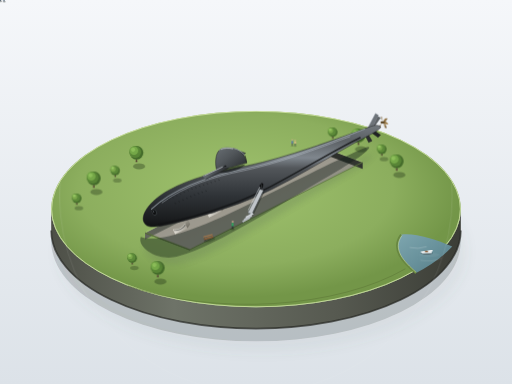
t = 0.00 s
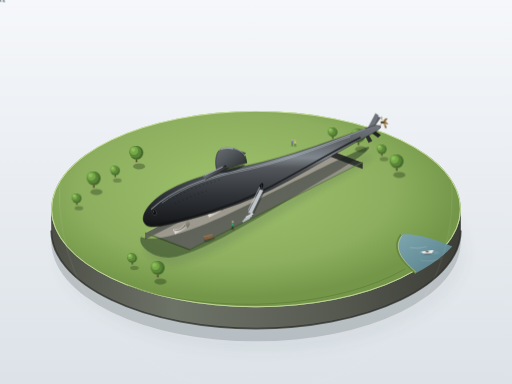
t = 1.00 s
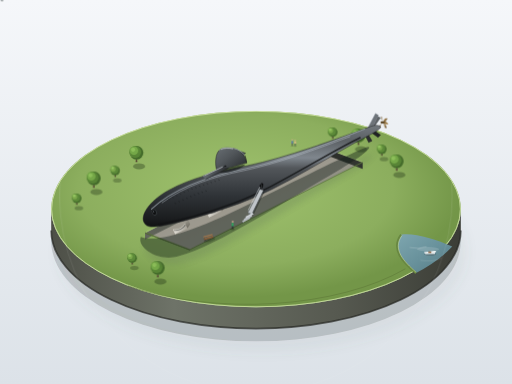
t = 3.00 s
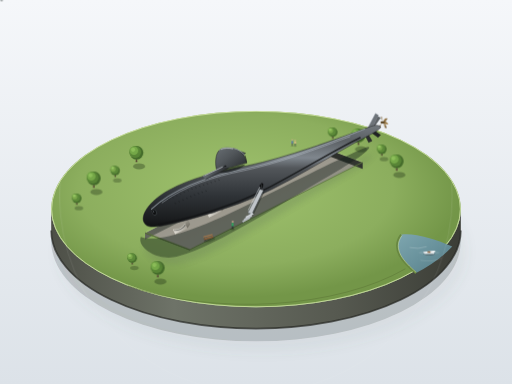
t = 4.00 s
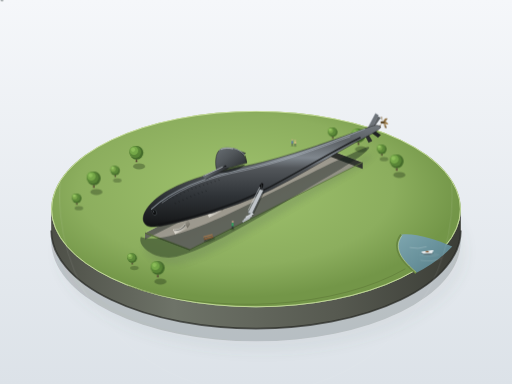
t = 5.00 s
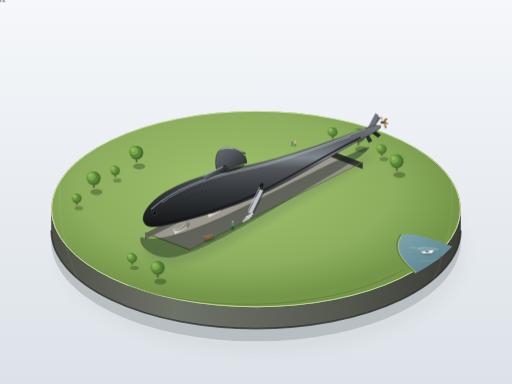
t = 7.00 s

The animated SVG that drew these frames (rendered in a browser with its animation timeline set to each time). Animation: 3 CSS @keyframes rules; one cycle of 8.00 s, repeats indefinitely.

<svg xmlns="http://www.w3.org/2000/svg" viewBox="0 0 1200 900" width="100%" height="100%">
  <defs>
    <!-- 柔和阴影滤镜 -->
    <filter id="soft-shadow" x="-20%" y="-20%" width="150%" height="150%">
      <feGaussianBlur in="SourceAlpha" stdDeviation="12" />
      <feColorMatrix type="matrix" values="0 0 0 0 0.1   0 0 0 0 0.15   0 0 0 0 0.12  0 0 0 0.35 0" />
      <feOffset dx="15" dy="25" />
      <feBlend in="SourceGraphic" in2="blurOut" mode="normal" />
    </filter>
    <filter id="sub-shadow" x="-30%" y="-30%" width="180%" height="180%">
      <feGaussianBlur stdDeviation="8" result="blur" />
      <feColorMatrix type="matrix" values="0 0 0 0 0.08  0 0 0 0 0.12  0 0 0 0 0.08  0 0 0 0.45 0"/>
      <feOffset dx="10" dy="16" />
      <feBlend in="SourceGraphic" mode="normal" />
    </filter>
    <filter id="mini-shadow" x="-40%" y="-40%" width="200%" height="200%">
      <feGaussianBlur in="SourceAlpha" stdDeviation="2.5" />
      <feColorMatrix type="matrix" values="0 0 0 0 0.1  0 0 0 0 0.15  0 0 0 0 0.1  0 0 0 0.35 0" />
      <feOffset dx="2" dy="4" />
      <feBlend in="SourceGraphic" mode="normal" />
    </filter>

    <!-- 背景漫射光渐变 -->
    <linearGradient id="bg-grad" x1="50%" y1="0%" x2="50%" y2="100%">
      <stop offset="0%" stop-color="#f5f7fa" />
      <stop offset="100%" stop-color="#dce2e8" />
    </linearGradient>

    <!-- 底座渐变 -->
    <radialGradient id="base-top" cx="45%" cy="40%" r="55%">
      <stop offset="0%" stop-color="#9fc26d" />
      <stop offset="70%" stop-color="#8cae5e" />
      <stop offset="100%" stop-color="#739648" />
    </radialGradient>
    <linearGradient id="base-side" x1="0%" y1="0%" x2="100%" y2="0%">
      <stop offset="0%" stop-color="#4d4f47" />
      <stop offset="30%" stop-color="#6e7368" />
      <stop offset="70%" stop-color="#565950" />
      <stop offset="100%" stop-color="#3b3d36" />
    </linearGradient>

    <!-- 水面渐变 -->
    <linearGradient id="water-grad" x1="0%" y1="0%" x2="100%" y2="100%">
      <stop offset="0%" stop-color="#7ea6af" />
      <stop offset="50%" stop-color="#69929c" />
      <stop offset="100%" stop-color="#557c86" />
    </linearGradient>

    <!-- 展示坑渐变 -->
    <linearGradient id="trench-wall" x1="0%" y1="0%" x2="0%" y2="100%">
      <stop offset="0%" stop-color="#3c3f38" />
      <stop offset="100%" stop-color="#63665c" />
    </linearGradient>
    <linearGradient id="trench-floor" x1="0%" y1="0%" x2="100%" y2="100%">
      <stop offset="0%" stop-color="#8f8c82" />
      <stop offset="100%" stop-color="#aba79b" />
    </linearGradient>

    <!-- 混凝土托架渐变 -->
    <linearGradient id="cradle-light" x1="0%" y1="0%" x2="100%" y2="0%">
      <stop offset="0%" stop-color="#dfdcd3" />
      <stop offset="50%" stop-color="#c4c1b8" />
      <stop offset="100%" stop-color="#a6a297" />
    </linearGradient>
    <linearGradient id="cradle-dark" x1="0%" y1="0%" x2="0%" y2="100%">
      <stop offset="0%" stop-color="#9a978c" />
      <stop offset="100%" stop-color="#6d6a61" />
    </linearGradient>

    <!-- 潜艇艇体立体渐变 (回转水滴体光照) -->
    <linearGradient id="sub-body-grad" x1="30%" y1="0%" x2="30%" y2="100%">
      <stop offset="0%" stop-color="#72787e" />
      <stop offset="15%" stop-color="#5c6165" />
      <stop offset="32%" stop-color="#80878e" /> <!-- 细长冷色高光 -->
      <stop offset="42%" stop-color="#53575b" />
      <stop offset="70%" stop-color="#2f3337" />
      <stop offset="92%" stop-color="#1b1d1f" />
      <stop offset="100%" stop-color="#111213" /> <!-- 背光底边深色窄边 -->
    </linearGradient>

    <!-- 指挥塔围壳渐变 -->
    <linearGradient id="sail-grad" x1="0%" y1="0%" x2="100%" y2="100%">
      <stop offset="0%" stop-color="#686e73" />
      <stop offset="40%" stop-color="#52575b" />
      <stop offset="100%" stop-color="#232628" />
    </linearGradient>
    <linearGradient id="sail-fin-grad" x1="0%" y1="0%" x2="100%" y2="0%">
      <stop offset="0%" stop-color="#666b70" />
      <stop offset="50%" stop-color="#494d52" />
      <stop offset="100%" stop-color="#2a2c2e" />
    </linearGradient>

    <!-- 螺旋桨铜色 -->
    <linearGradient id="prop-grad" x1="0%" y1="0%" x2="100%" y2="100%">
      <stop offset="0%" stop-color="#b08b52" />
      <stop offset="50%" stop-color="#8a6b3c" />
      <stop offset="100%" stop-color="#584323" />
    </linearGradient>

    <!-- 树冠组件 -->
    <g id="mini-tree-1">
      <!-- 阴影 -->
      <ellipse cx="6" cy="10" rx="14" ry="7" fill="rgba(30,45,20,0.35)" />
      <!-- 树干 -->
      <path d="M-2,0 L2,0 L1,-10 L-1,-10 Z" fill="#544331" />
      <!-- 树冠球体分层立体明暗 -->
      <circle cx="0" cy="-22" r="16" fill="#446b2b" />
      <circle cx="-3" cy="-24" r="14" fill="#588536" />
      <circle cx="-6" cy="-27" r="10" fill="#75a848" />
      <circle cx="-8" cy="-29" r="5" fill="#92c45e" opacity="0.8" />
    </g>

    <g id="mini-tree-2">
      <ellipse cx="5" cy="8" rx="10" ry="5" fill="rgba(30,45,20,0.3)" />
      <path d="M-1.5,0 L1.5,0 L1,-7 L-1,-7 Z" fill="#483a2b" />
      <circle cx="0" cy="-15" r="11" fill="#466e2c" />
      <circle cx="-2" cy="-17" r="9.5" fill="#5c8a39" />
      <circle cx="-5" cy="-19" r="6" fill="#7ba84b" />
      <circle cx="-6" cy="-21" r="3" fill="#9ecf69" opacity="0.8" />
    </g>

    <!-- 混凝土托架原型 -->
    <g id="cradle-prototype">
      <!-- 托架正面 -->
      <path d="M -16,0 L 16,0 L 16,-12 Q 0,-2 -16,-12 Z" fill="url(#cradle-light)" />
      <!-- 托架侧面/暗面厚度 -->
      <path d="M 16,0 L 26,-6 L 26,-18 L 16,-12 Z" fill="url(#cradle-dark)" />
      <!-- 凹槽上缘高光 -->
      <path d="M -16,-12 Q 0,-2 16,-12" stroke="#ebe8de" stroke-width="1.2" fill="none" />
      <!-- 凹口阴影遮蔽 -->
      <path d="M -15,-11 Q 0,-1.5 15,-11 L 15,-8 Q 0,0 -15,-8 Z" fill="rgba(20,25,25,0.4)" />
    </g>

    <style><![CDATA[
      @keyframes boatFloat {
        0%, 100% {
          transform: translate(0px, 0px) rotate(0deg);
        }
        50% {
          transform: translate(5px, 2.5px) rotate(1.2deg);
        }
      }
      @keyframes personStroll {
        0%, 100% {
          transform: translate(0, 0);
        }
        50% {
          transform: translate(-6px, -3px);
        }
      }
      @keyframes ripplePulse {
        0%, 100% {
          opacity: 0.2;
          transform: scale(0.95);
        }
        50% {
          opacity: 0.6;
          transform: scale(1.05);
        }
      }
      .animated-boat {
        animation: boatFloat 6s ease-in-out infinite;
        transform-origin: 1040px 730px;
      }
      .animated-walker {
        animation: personStroll 8s ease-in-out infinite;
      }
      .animated-ripple {
        animation: ripplePulse 5s ease-in-out infinite;
        transform-origin: 1040px 735px;
      }
    ]]></style>
  </defs>

  <!-- 整体宁静展示背景 -->
  <rect width="100%" height="100%" fill="url(#bg-grad)" />

  <!-- 底座下方深层椭圆投影 -->
  <ellipse cx="600" cy="555" rx="490" ry="245" fill="none" />
  <ellipse cx="600" cy="565" rx="480" ry="235" fill="rgba(30, 36, 42, 0.18)" filter="url(#soft-shadow)" />

  <!-- ==================== 圆形微缩展示底座 ==================== -->
  <g id="display-base">
    <!-- 底座侧壁厚度 (带有纵深与柱面光照) -->
    <path d="M 120,490 
             A 480 230 0 0 0 1080 490 
             L 1080 540 
             A 480 230 0 0 1 120 540 Z" 
          fill="url(#base-side)" />
    
    <!-- 底座底缘环境暗边 -->
    <path d="M 120,540 A 480 230 0 0 0 1080 540" stroke="#252723" stroke-width="4" fill="none" opacity="0.7"/>

    <!-- 底座顶面圆形草坪 (微透视椭圆) -->
    <ellipse cx="600" cy="490" rx="480" ry="230" fill="url(#base-top)" />

    <!-- 顶面外沿细细的受光亮边 -->
    <ellipse cx="600" cy="490" rx="479" ry="229" fill="none" stroke="#d5e8aa" stroke-width="2.2" opacity="0.85" />
    <!-- 顶面外沿背光侧压一道微深内边 -->
    <path d="M 300,670 A 480 230 0 0 0 950 630" stroke="#5a7536" stroke-width="2" fill="none" opacity="0.6"/>

    <!-- 底座一角露出一线河面（东南边缘） -->
    <g id="river-corner">
      <path d="M 940,550 C 970,545 1020,560 1060,578 
               A 480 230 0 0 1 975 640 
               C 945,615 915,585 940,550 Z" 
            fill="url(#water-grad)" />
      <!-- 河岸草地交界切边与受光高光 -->
      <path d="M 940,550 C 915,585 945,615 975,640" stroke="#688741" stroke-width="5" fill="none" />
      <path d="M 942,552 C 919,585 947,613 975,638" stroke="#d5e8aa" stroke-width="1.2" fill="none" />
      
      <!-- 水波倒影与水波纹 -->
      <ellipse cx="1005" cy="590" rx="25" ry="5" fill="rgba(255,255,255,0.25)" class="animated-ripple" />
      <path d="M 960,580 Q 980,585 1000,578" stroke="rgba(255,255,255,0.4)" stroke-width="1.2" fill="none" />
      <path d="M 985,610 Q 1015,615 1035,605" stroke="rgba(255,255,255,0.3)" stroke-width="1" fill="none" />

      <!-- 水面上一艘小船 (在现实中会微动) -->
      <g class="animated-boat" id="mini-boat">
        <!-- 小船水面小阴影 -->
        <ellipse cx="1000" cy="593" rx="14" ry="4" fill="rgba(15,35,40,0.35)" />
        <!-- 船壳（受光中灰白，暗面深灰蓝） -->
        <path d="M 986,590 L 1014,586 L 1011,594 L 990,595 Z" fill="#d8e1e4" />
        <path d="M 986,590 L 1014,586 L 1012,589 L 987,592 Z" fill="#ffffff" />
        <path d="M 990,595 L 1011,594 L 1010,596 L 992,596.5 Z" fill="#60747a" />
        <!-- 船舱小木质顶 -->
        <rect x="996" y="588" width="7" height="3" fill="#8f633f" rx="0.5" />
      </g>
    </g>

    <!-- 公园边缘小树群（远近高低分布） -->
    <use href="#mini-tree-1" x="220" y="440" />
    <use href="#mini-tree-2" x="180" y="480" />
    <use href="#mini-tree-2" x="270" y="415" />
    <use href="#mini-tree-1" x="320" y="380" />
    
    <use href="#mini-tree-2" x="780" y="325" />
    <use href="#mini-tree-1" x="840" y="340" />
    <use href="#mini-tree-2" x="895" y="365" />
    <use href="#mini-tree-1" x="930" y="400" />
    
    <use href="#mini-tree-2" x="310" y="620" />
    <use href="#mini-tree-1" x="370" y="650" />
  </g>

  <!-- ==================== 展示坑与托架 ==================== -->
  <g id="exhibition-pit">
    <!-- 草坪中央长方形展示坑 (斜向透视分布，从左前向右后延伸) -->
    <!-- 坑底地面 -->
    <polygon points="340,545 745,340 850,380 445,585" fill="url(#trench-floor)" />

    <!-- 坑内壁（背光面暗部与受光边缘） -->
    <!-- 西北内壁（受光中暗面） -->
    <polygon points="340,545 745,340 745,356 340,561" fill="url(#trench-wall)" />
    <!-- 东北内壁（深阴影背光） -->
    <polygon points="745,340 850,380 850,396 745,356" fill="#2d2f2b" />
    
    <!-- 坑边缘草坪修边高光与切口明暗 -->
    <polyline points="340,545 745,340 850,380" stroke="#b4d67e" stroke-width="2" fill="none" />
    <polyline points="340,545 445,585 850,380" stroke="#5d7838" stroke-width="2" fill="none" />
    <polygon points="340,545 445,585 445,587 340,547" fill="#4d6132" />

    <!-- 潜艇在坑内及草地上的柔和投影 -->
    <g opacity="0.45" filter="url(#sub-shadow)">
      <path d="M 330,555 C 370,570 460,540 600,470 C 720,410 820,360 860,345 C 875,340 860,360 800,395 C 670,470 510,575 420,600 C 370,615 320,580 330,555 Z" fill="#18201a" />
    </g>

    <!-- 并排混凝土托架（共5座，高度不超过艇体直径1/4，稳稳托住水滴形艇腹） -->
    <!-- 托架5 (最靠后/远) -->
    <g transform="translate(760, 375) rotate(-26) scale(0.65)">
      <use href="#cradle-prototype" />
    </g>
    <!-- 托架4 -->
    <g transform="translate(680, 415) rotate(-26) scale(0.8)">
      <use href="#cradle-prototype" />
    </g>
    <!-- 托架3 (中段最宽处附近) -->
    <g transform="translate(595, 458) rotate(-26) scale(0.95)">
      <use href="#cradle-prototype" />
    </g>
    <!-- 托架2 (前部饱满处) -->
    <g transform="translate(505, 502) rotate(-26) scale(1.05)">
      <use href="#cradle-prototype" />
    </g>
    <!-- 托架1 (前部最靠前) -->
    <g transform="translate(425, 542) rotate(-26) scale(1.0)">
      <use href="#cradle-prototype" />
    </g>
  </g>

  <!-- ==================== 大青花鱼号潜艇主体 ==================== -->
  <!-- 
      比例参数说明：
      - 观察角：从艇首一侧斜向俯视（艇首朝左下，艇尾朝右上）。
      - 整体长轴中心线：从 (340, 520) 延伸至 (890, 290)，长约 610px。
      - 最粗处在前 1/3（约 x=510, y=445 处），最大直径约 82px（长宽比约 7.5:1）。
      - 艇首圆钝饱满的水滴前回转体，向后平滑平稳收细至尖锐尾梢。
      - 围壳：高度约 40px（直径一半），长约 60px（艇长1/10），前缘圆、后缘尖。
      - 围壳舵翼展约 100px（直径1.2倍）。
      - 尾部X形舵翼展大于尾部直径；单具暗铜色螺旋桨。
  -->
  <g id="albacore-submarine">
    
    <!-- 艇尾 X 形舵与螺旋桨 (先画，使之自然处于艇体尾锥之后交接) -->
    <g id="stern-assembly">
      <!-- 单具暗铜色螺旋桨轴心与桨叶 (5叶大侧斜小模型) -->
      <g id="propeller" transform="translate(896, 287)">
        <!-- 轴锥暗面与高光 -->
        <path d="M -4,-2 L 7, -3.5 L 9,0 L 7, 3.5 L -4,2 Z" fill="#584323" />
        <ellipse cx="7" cy="0" rx="2" ry="3.5" fill="#8a6b3c" />
        <!-- 螺旋桨叶片 -->
        <path d="M 3, -1 C 2,-9 10,-12 12,-9 C 10,-5 6,-2 3,-1 Z" fill="url(#prop-grad)" />
        <path d="M 4, 1 C 8,5 12,12 8,14 C 5,12 4,6 4,1 Z" fill="url(#prop-grad)" />
        <path d="M -1, 2 C -5,7 -4,14 -7,13 C -8,10 -4,5 -1,2 Z" fill="#6d542e" />
        <path d="M 0, -2 C -2,-7 1,-13 -2,-14 C -4,-12 -2,-6 0,-2 Z" fill="#7a5e34" />
        <path d="M 5, 0 C 11,-2 15,3 13,5 C 10,5 6,2 5,0 Z" fill="#9e7b45" />
      </g>

      <!-- X 形尾舵：四片舵叶呈精确的 X 交叉分布而非十字形 -->
      <!-- 左上舵叶 (向后上方斜伸，受光) -->
      <polygon points="860,302 884,272 892,276 872,305" fill="#5c6165" stroke="#72787e" stroke-width="0.8" />
      <!-- 右下舵叶 (向右下方斜伸，暗面) -->
      <polygon points="868,300 892,316 886,322 862,305" fill="#202224" stroke="#151718" stroke-width="0.8" />
      <!-- 左下舵叶 (向前下方斜伸，过渡暗面) -->
      <polygon points="858,306 872,330 864,334 852,310" fill="#2b2d30" stroke="#1e2022" stroke-width="0.8" />
      <!-- 右上舵叶 (向右上方斜伸，受漫射光与高光) -->
      <polygon points="864,296 880,266 887,270 873,298" fill="#6d7379" stroke="#8c939b" stroke-width="0.8" />
      <!-- 舵叶轴心受光线 -->
      <line x1="864" y1="296" x2="880" y2="266" stroke="#9da4ac" stroke-width="1" />
    </g>

    <!-- 潜艇主体回转水滴形外壳 -->
    <!-- 采用精确拟合的平滑无阶梯贝塞尔闭合曲面 -->
    <g id="hull">
      <!-- 整体艇身 -->
      <path d="M 338,522 
               C 328,506 348,472 395,446
               C 445,418 510,402 580,388
               C 670,370 790,325 870,296
               C 885,291 892,295 892,298
               C 892,301 880,309 865,317
               C 780,360 660,442 560,477
               C 490,502 435,518 385,528
               C 350,535 342,530 338,522 Z" 
            fill="url(#sub-body-grad)" 
            stroke="#212325" 
            stroke-width="1.2" />

      <!-- 艇体顶部高光窄带（强调圆滑无阶梯的流线回转体质感） -->
      <path d="M 355,490 
               C 405,442 490,412 580,394
               C 660,378 770,336 855,302" 
            fill="none" 
            stroke="#9fa8b1" 
            stroke-width="2.5" 
            stroke-linecap="round" 
            opacity="0.75" />

      <path d="M 380,475 
               C 435,435 500,414 570,400
               C 645,385 745,348 820,320" 
            fill="none" 
            stroke="#d4dde6" 
            stroke-width="1" 
            stroke-linecap="round" 
            opacity="0.9" />

      <!-- 腹部反光与混凝土托架的接触遮蔽暗带 -->
      <path d="M 370,526 
               C 425,516 480,501 545,477 
               C 640,443 755,366 845,322" 
            fill="none" 
            stroke="#121314" 
            stroke-width="3.5" 
            opacity="0.8" />

      <!-- 艇首声呐窗（两侧各一处小圆形声呐罩，四分之三俯视可见左舷完整侧窗） -->
      <ellipse cx="362" cy="498" rx="5" ry="7" 
               transform="rotate(-24, 362, 498)" 
               fill="#1d2022" stroke="#484d52" stroke-width="1" />
      <ellipse cx="361" cy="497" rx="3.5" ry="5.5" 
               transform="rotate(-24, 361, 497)" 
               fill="#0c0d0e" />
      <ellipse cx="360" cy="496" rx="1.5" ry="2.5" 
               transform="rotate(-24, 360, 496)" 
               fill="#5a6066" opacity="0.8" />

      <!-- 艇首细小排水孔（成排成阵的精致微缩细节） -->
      <!-- 舷侧上排水孔排 -->
      <g stroke="#1e2023" stroke-width="1.2" stroke-linecap="round" opacity="0.85">
        <line x1="395" y1="466" x2="397" y2="467" />
        <line x1="404" y1="462" x2="406" y2="463" />
        <line x1="413" y1="458" x2="415" y2="459" />
        <line x1="422" y1="454" x2="424" y2="455" />
        <line x1="431" y1="450" x2="433" y2="451" />
        <line x1="440" y1="446" x2="442" y2="447" />
        <line x1="449" y1="442" x2="451" y2="443" />
        <line x1="458" y1="439" x2="460" y2="440" />
        <line x1="467" y1="436" x2="469" y2="437" />
        <line x1="476" y1="433" x2="478" y2="434" />
        <line x1="485" y1="430" x2="487" y2="431" />
        <line x1="494" y1="427" x2="496" y2="428" />
        <line x1="503" y1="424" x2="505" y2="425" />
        <line x1="512" y1="421" x2="514" y2="422" />
      </g>
      <!-- 舷侧下排水孔排 -->
      <g stroke="#17181a" stroke-width="1.2" stroke-linecap="round" opacity="0.75">
        <line x1="410" y1="476" x2="412" y2="477" />
        <line x1="419" y1="472" x2="421" y2="473" />
        <line x1="428" y1="468" x2="430" y2="469" />
        <line x1="437" y1="464" x2="439" y2="465" />
        <line x1="446" y1="460" x2="448" y2="461" />
        <line x1="455" y1="456" x2="457" y2="457" />
        <line x1="464" y1="453" x2="466" y2="454" />
        <line x1="473" y1="450" x2="475" y2="451" />
        <line x1="482" y1="447" x2="484" y2="448" />
      </g>
    </g>

    <!-- 艇体中部偏前的指挥塔围壳及围壳舵 -->
    <g id="sail-structure">
      <!-- 围壳在艇身弧面上的投影 -->
      <path d="M 505,402 C 525,410 565,398 575,385 C 555,388 520,394 505,402 Z" 
            fill="rgba(10, 12, 14, 0.55)" />

      <!-- 右舷（远端）水平围壳舵 -->
      <polygon points="536,375 565,355 576,359 548,379" 
               fill="#363a3d" stroke="#252729" stroke-width="0.7" />

      <!-- 指挥塔围壳主体（流线型：前缘圆钝饱满、后缘尖锐） -->
      <path d="M 508,401 
               C 503,382 505,360 514,352 
               C 520,346 532,345 548,348 
               C 564,352 575,363 578,382 
               C 560,387 535,394 508,401 Z" 
            fill="url(#sail-grad)" 
            stroke="#212426" 
            stroke-width="1.1" />

      <!-- 围壳顶部流线罩受光顶缘与细窄亮边 -->
      <path d="M 514,352 C 520,346 532,345 548,348 C 558,350 568,356 574,364" 
            fill="none" 
            stroke="#9fa6ae" 
            stroke-width="1.8" />
      <path d="M 518,350 C 526,347 536,346 546,349" 
            fill="none" 
            stroke="#eef3f8" 
            stroke-width="0.9" />

      <!-- 围壳背光侧轮廓收束阴影 -->
      <path d="M 574,364 C 577,373 578,380 578,382" 
            stroke="#1b1c1e" 
            stroke-width="1.5" 
            fill="none" />

      <!-- 左舷（近端）水平围壳舵（翼展约艇径 1.2 倍） -->
      <g id="sail-plane-left">
        <!-- 舵根部阴影 -->
        <ellipse cx="528" cy="389" rx="3" ry="1.5" fill="#141517" />
        <!-- 翼片平面 -->
        <polygon points="522,391 475,413 482,420 535,394" 
                 fill="url(#sail-fin-grad)" 
                 stroke="#222528" 
                 stroke-width="0.8" />
        <!-- 前缘受光窄边 -->
        <line x1="522" y1="391" x2="475" y2="413" stroke="#a2aab3" stroke-width="1.4" />
        <line x1="522" y1="391" x2="480" y2="411" stroke="#ffffff" stroke-width="0.7" />
        <!-- 翼尖切角 -->
        <line x1="475" y1="413" x2="482" y2="420" stroke="#71777d" stroke-width="0.8" />
        <!-- 后缘暗边 -->
        <line x1="482" y1="420" x2="535" y2="394" stroke="#1d1e20" stroke-width="1" />
      </g>
    </g>

    <!-- 艇体侧门（供参观开口）与相连通道 -->
    <g id="access-door">
      <!-- 参观门洞（深暗内部） -->
      <ellipse cx="612" cy="437" rx="4.5" ry="9" 
               transform="rotate(18, 612, 437)" 
               fill="#0a0b0c" stroke="#3b3e42" stroke-width="1.2" />
      <path d="M 610,429 C 613,431 614,441 611,445" stroke="#70767c" stroke-width="0.8" fill="none" />
    </g>

  </g> <!-- end albacore submarine -->

  <!-- ==================== 小桥、台阶与周边微缩模型陈设 ==================== -->
  <g id="amenities-and-visitors">
    <!-- 小桥与小台阶：由展示坑南侧草坪通向艇体侧门 -->
    <g id="bridge-stairs">
      <!-- 浅灰金属小桥主体（跨越展示坑边缘至侧门） -->
      <!-- 桥面阴影 -->
      <polygon points="585,502 612,447 620,449 593,506" fill="rgba(20,25,20,0.4)" />
      
      <!-- 桥体支架与桥面板 -->
      <polygon points="582,498 609,444 617,446 590,502" fill="#c0c5c9" stroke="#8d9499" stroke-width="0.8" />
      <polygon points="582,498 590,502 590,505 582,501" fill="#7d8388" />
      <polygon points="590,502 617,446 617,449 590,505" fill="#585c60" />

      <!-- 金属护栏（极细致的微缩栏杆） -->
      <line x1="582" y1="492" x2="609" y2="438" stroke="#dbe1e6" stroke-width="1.2" />
      <line x1="582" y1="498" x2="582" y2="492" stroke="#9ba2a8" stroke-width="1" />
      <line x1="595" y1="471" x2="595" y2="465" stroke="#9ba2a8" stroke-width="1" />
      <line x1="609" y1="444" x2="609" y2="438" stroke="#9ba2a8" stroke-width="1" />

      <!-- 展示坑边的小台阶（浅灰金属/混凝土质感，多级层叠） -->
      <g id="stairs">
        <!-- 阶梯第1级 -->
        <polygon points="575,508 592,499 595,502 578,511" fill="#d0d5d9" />
        <polygon points="575,508 578,511 578,513 575,510" fill="#8f9599" />
        <!-- 阶梯第2级 -->
        <polygon points="571,513 588,504 591,507 574,516" fill="#c3c8cc" />
        <polygon points="571,513 574,516 574,518 571,515" fill="#7a8084" />
        <!-- 阶梯第3级（地面平接级） -->
        <polygon points="567,518 584,509 587,512 570,521" fill="#b5babe" />
        <polygon points="567,518 570,521 570,523 567,520" fill="#696e72" />
      </g>
    </g>

    <!-- 艇旁一张小小的长椅（公园木质与金属脚微缩模型） -->
    <g id="park-bench" transform="translate(480, 560) rotate(-15)">
      <!-- 长椅投影 -->
      <ellipse cx="10" cy="5" rx="14" ry="4" fill="rgba(30,40,25,0.3)" />
      <!-- 椅脚 -->
      <line x1="0" y1="4" x2="0" y2="-4" stroke="#33373a" stroke-width="1.2" />
      <line x1="18" y1="4" x2="18" y2="-4" stroke="#33373a" stroke-width="1.2" />
      <!-- 椅座板（双层木条） -->
      <polygon points="-2, -1  20, -1  20, 2  -2, 2" fill="#8d623b" stroke="#5d3e21" stroke-width="0.5" />
      <polygon points="-2, -2  20, -2  20, -1  -2, -1" fill="#ad7d4e" />
      <!-- 椅靠背 -->
      <polygon points="-2, -6  20, -6  20, -4  -2, -4" fill="#9e6e40" />
      <line x1="-2" y1="-6" x2="20" y2="-6" stroke="#ca9b6a" stroke-width="0.6" />
    </g>

    <!-- 草坪上散落的小人剪影（微缩人偶质感，带微投影，两两散落，动作生动） -->
    <!-- 组①：站在艇首下方仰望大青花鱼号的一对微缩人物（大人与小孩） -->
    <g id="visitors-group-bow" class="animated-walker" transform="translate(325, 562)">
      <!-- 阴影 -->
      <ellipse cx="0" cy="3" rx="5" ry="2.2" fill="rgba(20,30,20,0.35)" />
      <ellipse cx="10" cy="4" rx="3.5" ry="1.8" fill="rgba(20,30,20,0.35)" />
      
      <!-- 人物A（成人，身体微向后仰、抬头仰望巨大艇首） -->
      <!-- 腿部与躯干 -->
      <path d="M -1,2 L -1,-7 L 2,-7 L 2,2 Z" fill="#2c3e50" />
      <!-- 上衣外套 -->
      <path d="M -2.5,-6 L 3.5,-6 L 2.5,-15 L -2,-15 Z" fill="#b94a3b" />
      <!-- 头颈（仰起） -->
      <circle cx="1.5" cy="-18" r="2.3" fill="#dfb190" />
      <path d="M 0.5,-19 L 3,-20 L 3,-18 Z" fill="#2d1e18" />

      <!-- 人物B（儿童，牵手仰望） -->
      <path d="M 8,3 L 8,-3 L 10.5,-3 L 10.5,3 Z" fill="#34495e" />
      <path d="M 7.5,-3 L 11.5,-3 L 11,-9 L 8,-9 Z" fill="#e67e22" />
      <circle cx="10" cy="-11.5" r="1.7" fill="#dfb190" />
    </g>

    <!-- 组②：沿小桥方向走来的一位参观者 -->
    <g id="visitor-near-bridge" transform="translate(545, 535)">
      <ellipse cx="0" cy="2" rx="4.5" ry="2" fill="rgba(20,30,20,0.35)" />
      <path d="M -1,1 L -1,-6 L 1.5,-6 L 1.5,1 Z" fill="#1f2429" />
      <path d="M -2,-5 L 2.5,-5 L 2,-13 L -1.5,-13 Z" fill="#27ae60" />
      <circle cx="0.5" cy="-15.5" r="2.1" fill="#e0b899" />
    </g>

    <!-- 组③：在远端草坪漫步交谈的两位游客（较远，对比度稍弱，空气感） -->
    <g id="visitors-distant" transform="translate(685, 340)" opacity="0.85">
      <ellipse cx="0" cy="2" rx="3.5" ry="1.6" fill="rgba(20,30,20,0.25)" />
      <ellipse cx="7" cy="2.5" rx="3.5" ry="1.6" fill="rgba(20,30,20,0.25)" />
      <!-- 人物1 -->
      <path d="M -1,1 L -1,-5 L 1.2,-5 L 1.2,1 Z" fill="#3a4146" />
      <path d="M -1.8,-4 L 2,-4 L 1.5,-10 L -1.2,-10 Z" fill="#4a69bd" />
      <circle cx="0.2" cy="-12.2" r="1.7" fill="#deb494" />
      <!-- 人物2 -->
      <path d="M 6,1.5 L 6,-4 L 8,-4 L 8,1.5 Z" fill="#303940" />
      <path d="M 5.2,-3.5 L 8.8,-3.5 L 8.2,-9.5 L 5.6,-9.5 Z" fill="#f8c291" />
      <circle cx="7" cy="-11.5" r="1.6" fill="#deb494" />
    </g>
  </g>

  <!-- 模型陈列玻璃罩顶光柔和漫反射环境光（微弱氛围增强） -->
  <circle cx="600" cy="460" r="460" fill="none" stroke="rgba(255,255,255,0.15)" stroke-width="1.5" pointer-events="none" />
</svg>
